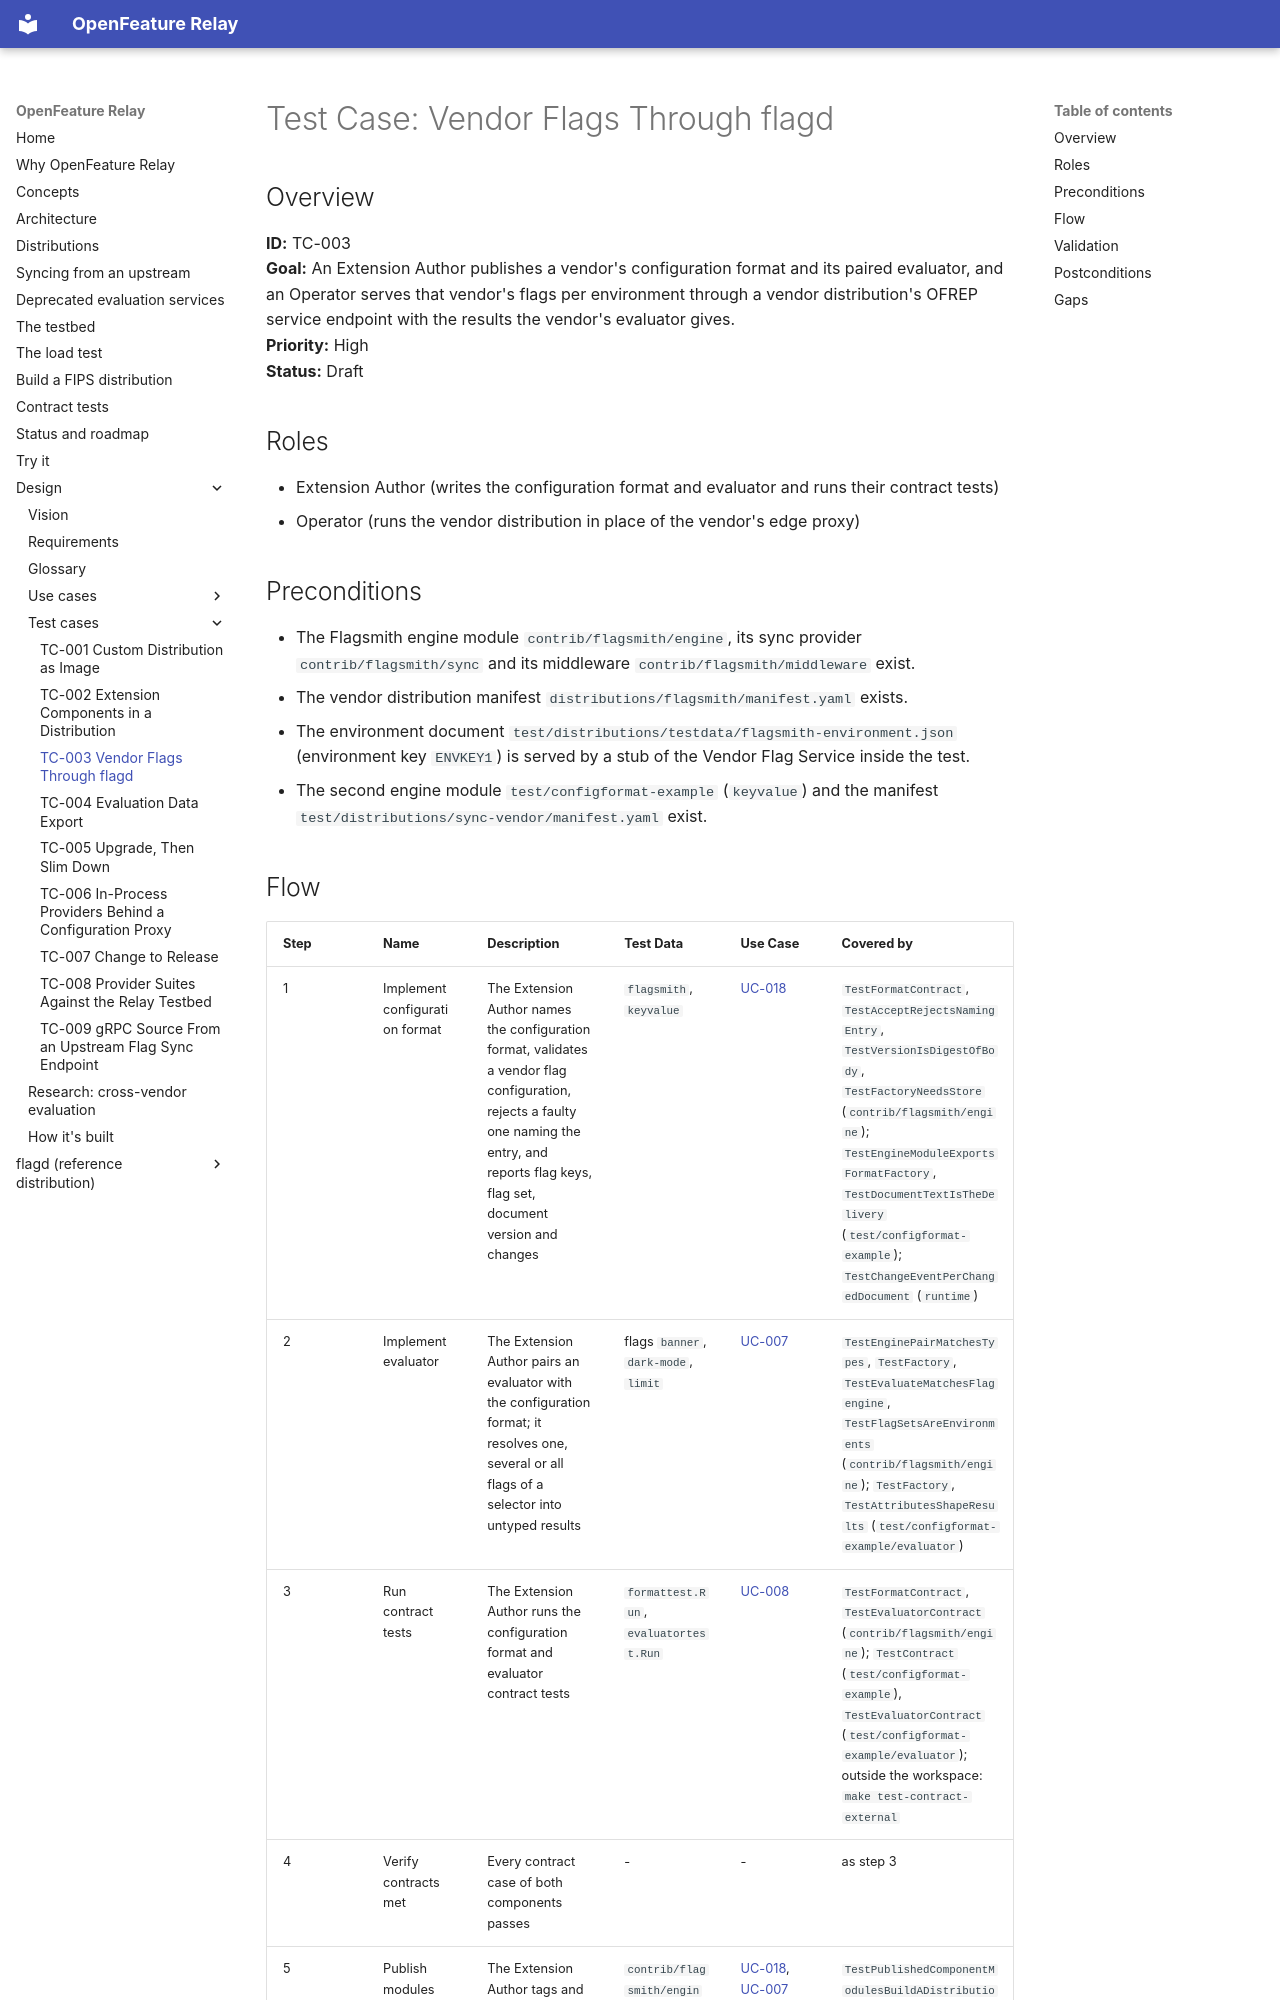

repository: open-feature-forking/openfeature-relay · page: test_cases/TC-003-vendor-flags-through-flagd/index.html · generator: mkdocs

# Test Case: Vendor Flags Through flagd

## Overview

**ID:** TC-003  
**Goal:** An Extension Author publishes a vendor's configuration format and its paired evaluator, and an Operator serves that vendor's flags per environment through a vendor distribution's OFREP service endpoint with the results the vendor's evaluator gives.  
**Priority:** High  
**Status:** Draft

## Roles

- Extension Author (writes the configuration format and evaluator and runs their contract tests)
- Operator (runs the vendor distribution in place of the vendor's edge proxy)

## Preconditions

- The Flagsmith engine module `contrib/flagsmith/engine`, its sync provider `contrib/flagsmith/sync` and its middleware `contrib/flagsmith/middleware` exist.
- The vendor distribution manifest `distributions/flagsmith/manifest.yaml` exists.
- The environment document `test/distributions/testdata/flagsmith-environment.json` (environment key `ENVKEY1`) is served by a stub of the Vendor Flag Service inside the test.
- The second engine module `test/configformat-example` (`keyvalue`) and the manifest `test/distributions/sync-vendor/manifest.yaml` exist.
